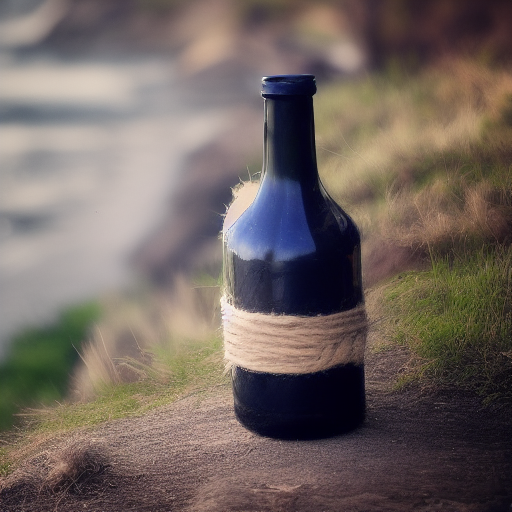
Generation parameters embedded in this image by AUTOMATIC1111 Stable Diffusion web UI or a fork of it (Forge, ...) (PNG 'parameters' text chunk):
a photo of a bottle
Steps: 20, Sampler: Euler a, CFG scale: 7, Seed: 1517526243, Size: 512x512, Model hash: 7460a6fa